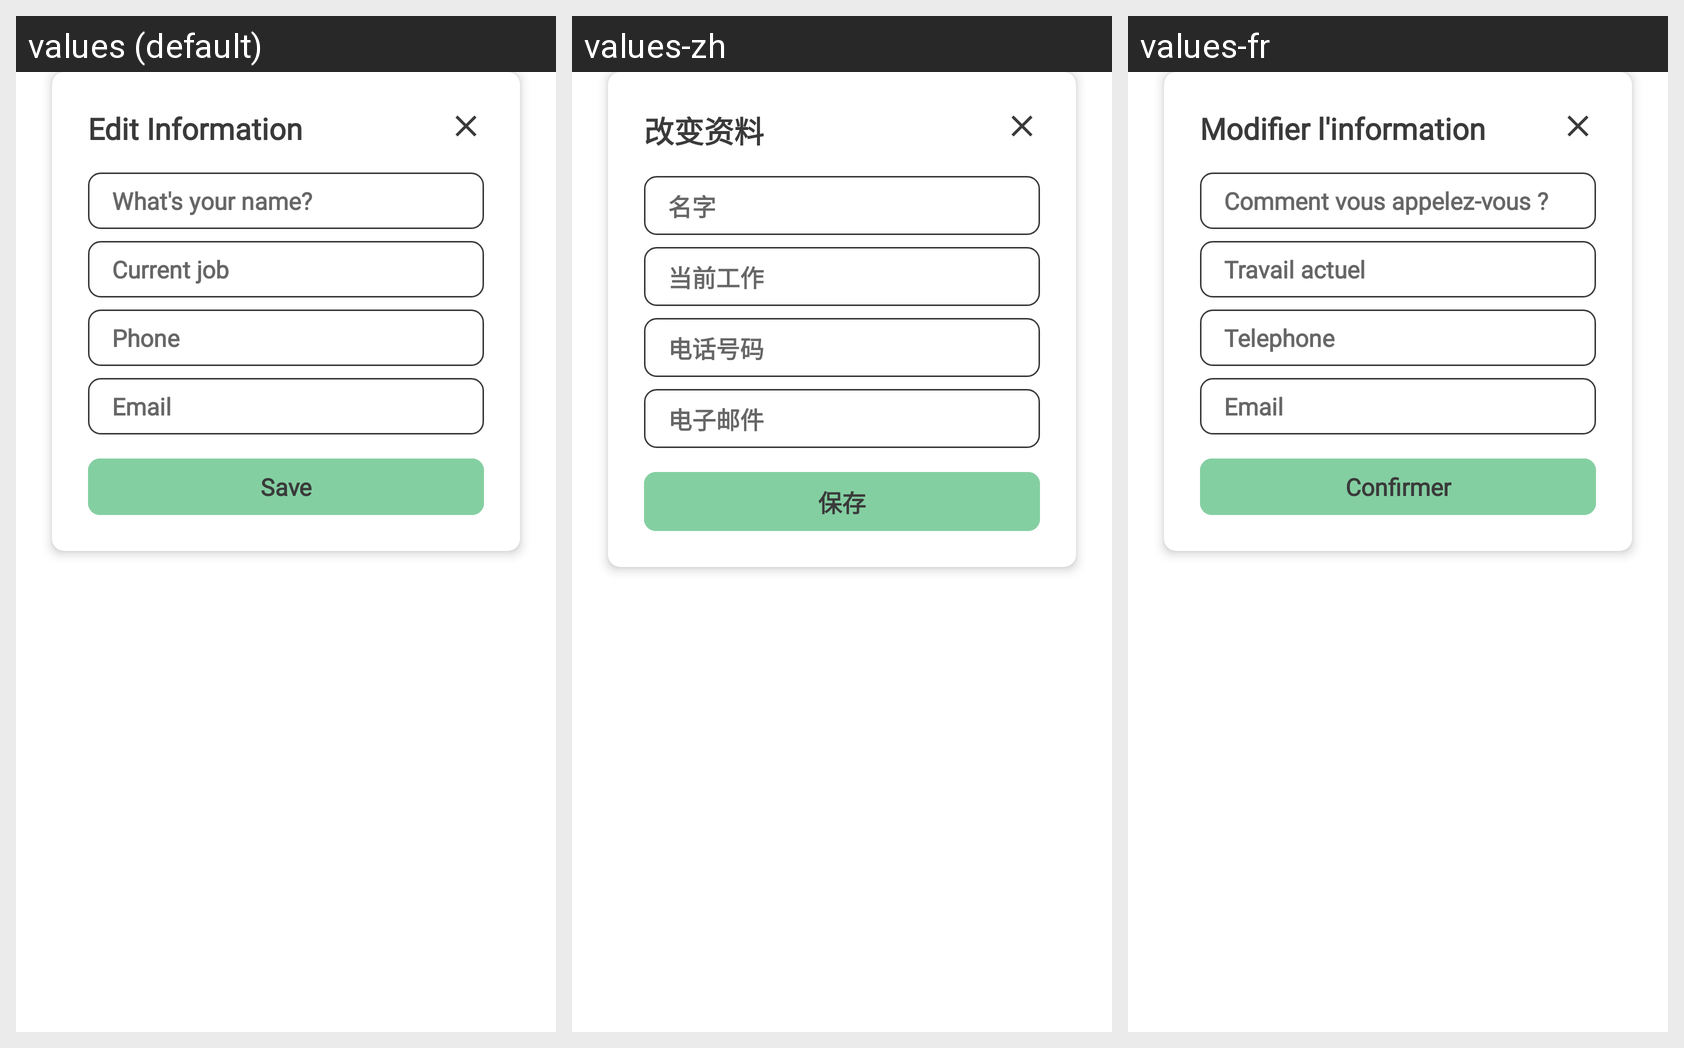

Here is an Android app screen in its default locale and in the app's own translations. Write out the translated-string differences for the strings that appear on this screen.
Android screen res/layout/dialog_edit_information.xml rendered under 3 locales, left to right: values (default), values-zh, values-fr. Device: Nexus 5 (rendered at 1080×1920; each locale shown at half size, 540×960, under a caption strip naming it); theme Theme.ResumeApp.
Strings drawn on this screen, with the default value and each locale's value (text and hints the layout hard-codes, and strings that could not be matched under every locale, appear in the picture but are not listed):

edit_information
  values: Edit Information
  values-zh: 改变资料
  values-fr: Modifier l'information

name
  values: What's your name?
  values-zh: 名字
  values-fr: Comment vous appelez-vous ?

current_job
  values: Current job
  values-zh: 当前工作
  values-fr: Travail actuel

phone_number
  values: Phone
  values-zh: 电话号码
  values-fr: Telephone

email
  values: Email
  values-zh: 电子邮件
  values-fr: Email

button_save
  values: Save
  values-zh: 保存
  values-fr: Confirmer
